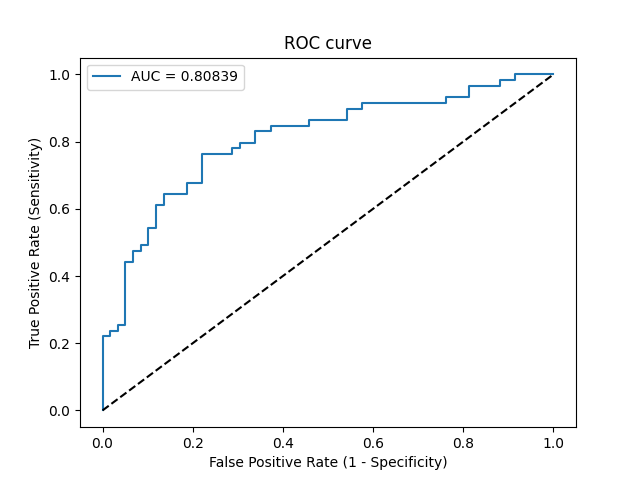

Values plotted in this chart, from the file beside it:
Threshold, Sensitivity, Specificity, NPV, PPV
inf, 0.0, 1.0, 0.5, 0
0.8863, 0.01695, 1.0, 0.5043, 1.0
0.7721, 0.2203, 1.0, 0.5619, 1.0
0.7604, 0.2203, 0.9831, 0.5577, 0.9286
0.754, 0.2373, 0.9831, 0.5631, 0.9333
0.7536, 0.2373, 0.9661, 0.5588, 0.875
0.7501, 0.2542, 0.9661, 0.5644, 0.8824
0.7279, 0.2542, 0.9492, 0.56, 0.8333
0.6574, 0.4407, 0.9492, 0.6292, 0.8966
0.6531, 0.4407, 0.9322, 0.625, 0.8667
0.6453, 0.4746, 0.9322, 0.6395, 0.875
0.6399, 0.4746, 0.9153, 0.6353, 0.8485
0.6319, 0.4915, 0.9153, 0.6429, 0.8529
0.6307, 0.4915, 0.8983, 0.6386, 0.8286
0.6098, 0.5424, 0.8983, 0.6625, 0.8421
0.6037, 0.5424, 0.8814, 0.6582, 0.8205
0.5842, 0.6102, 0.8814, 0.6933, 0.8372
0.5767, 0.6102, 0.8644, 0.6892, 0.8182
0.5702, 0.6441, 0.8644, 0.7083, 0.8261
0.5592, 0.6441, 0.8136, 0.6957, 0.7755
0.5523, 0.678, 0.8136, 0.7164, 0.7843
0.5358, 0.678, 0.7797, 0.7077, 0.7547
0.4946, 0.7627, 0.7797, 0.7667, 0.7759
0.4749, 0.7627, 0.7119, 0.75, 0.7258
0.4594, 0.7797, 0.7119, 0.7636, 0.7302
0.4331, 0.7797, 0.6949, 0.7593, 0.7188
0.4326, 0.7966, 0.6949, 0.7736, 0.7231
0.4207, 0.7966, 0.661, 0.7647, 0.7015
0.4142, 0.8305, 0.661, 0.7959, 0.7101
0.4062, 0.8305, 0.6271, 0.7872, 0.6901
0.4056, 0.8475, 0.6271, 0.8043, 0.6944
0.3664, 0.8475, 0.5424, 0.7805, 0.6494
0.3552, 0.8644, 0.5424, 0.8, 0.6538
0.3332, 0.8644, 0.4576, 0.7714, 0.6145
0.2811, 0.8983, 0.4576, 0.8182, 0.6235
0.244, 0.8983, 0.4237, 0.8065, 0.6092
0.2319, 0.9153, 0.4237, 0.8333, 0.6136
0.1896, 0.9153, 0.2373, 0.7368, 0.5455
0.1895, 0.9322, 0.2373, 0.7778, 0.55
0.159, 0.9322, 0.1864, 0.7333, 0.534
0.1425, 0.9661, 0.1864, 0.8462, 0.5429
0.1073, 0.9661, 0.1186, 0.7778, 0.5229
0.08447, 0.9831, 0.1186, 0.875, 0.5273
0.0346, 0.9831, 0.08475, 0.8333, 0.5179
0.03434, 1.0, 0.08475, 1.0, 0.5221
4.3723741098972443e-07, 1.0, 0.0, 0, 0.5
